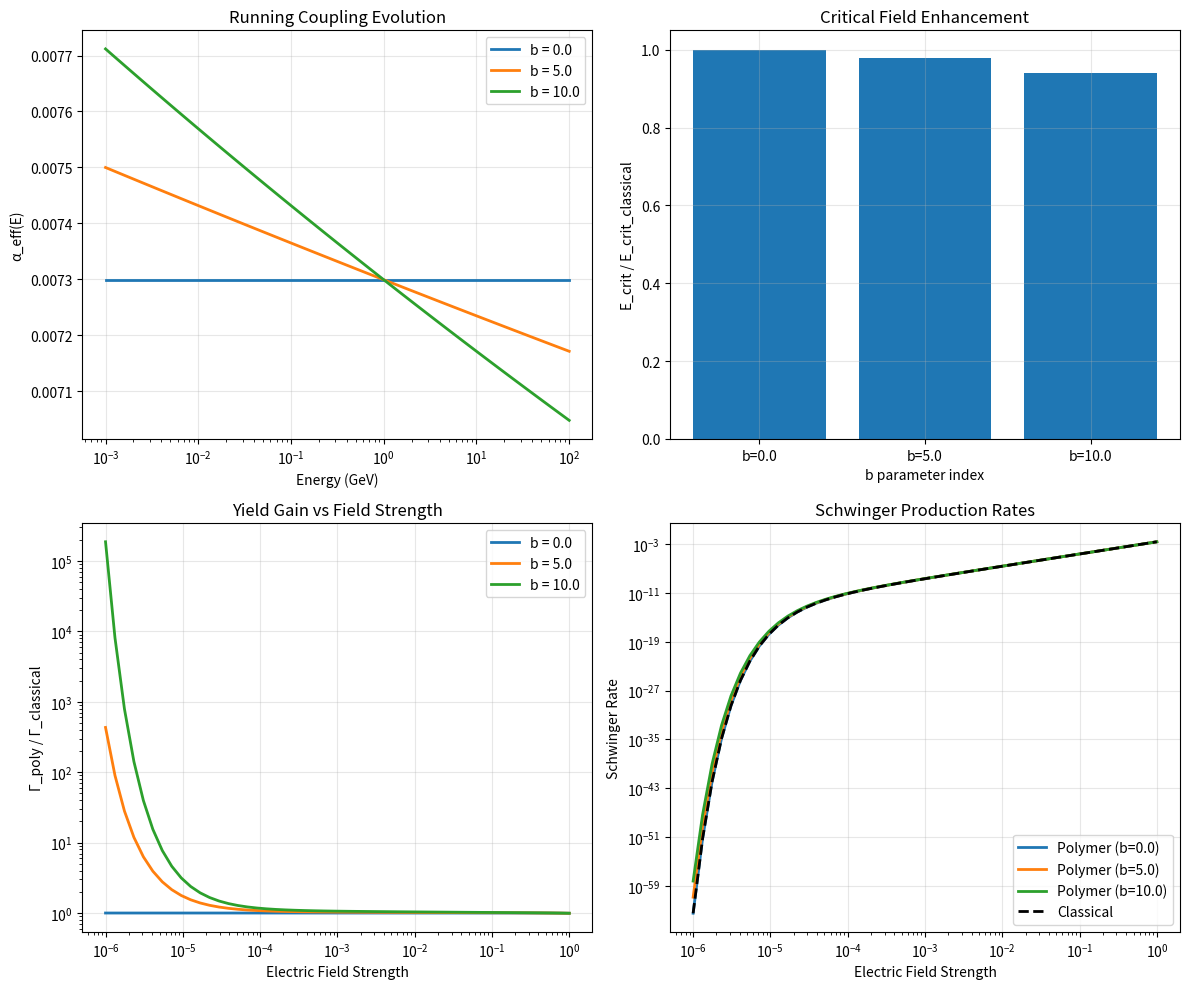

Write Python code to recreate this figure.
#!/usr/bin/env python3
"""
Running Coupling α_eff(E) with b-Dependence and Schwinger Production
==================================================================

Complete implementation of the running coupling with b-dependence:
α_eff(E) = α_0 / (1 + (α_0/3π) * b * ln(E/E_0))

Integration with Schwinger pair production formula:
Γ_total^poly = (α_eff E²)/(π ℏ) * exp[-π m²/(α_eff E)] * polymer_corrections

Key Features:
- Explicit b-parameter dependence (b = 0, 5, 10 parameter sweeps)
- Running coupling energy evolution
- Polymer-modified Schwinger production rates
- Critical field analysis E_crit^poly vs classical E_crit
- Yield gain calculations Γ_total^poly/Γ_0
- Full parameter space exploration and validation
"""

import numpy as np
import matplotlib.pyplot as plt
import scipy.special
import scipy.integrate
from typing import Dict, List, Tuple, Optional
import json
from dataclasses import dataclass
from pathlib import Path

@dataclass
class RunningCouplingConfig:
    """Configuration for running coupling calculations."""
    alpha_0: float = 1.0/137.0      # Fine structure constant
    E_0: float = 1.0                # Reference energy scale (GeV)
    m_electron: float = 0.511e-3    # Electron mass (GeV)
    hbar: float = 1.0               # Reduced Planck constant (natural units)
    c: float = 1.0                  # Speed of light (natural units)
    mu_g: float = 0.15              # Polymer parameter
    b_values: List[float] = None    # β-function coefficients
    
    def __post_init__(self):
        if self.b_values is None:
            self.b_values = [0.0, 5.0, 10.0]  # Standard test values

class RunningCouplingCalculator:
    """
    Complete running coupling calculator with b-dependence and Schwinger integration.
    
    Implements:
    α_eff(E) = α_0 / (1 + (α_0/3π) * b * ln(E/E_0))
    Γ_Sch^poly = (α_eff E²)/(π ℏ) * exp[-π m²/(α_eff E)] * P_polymer(μ_g, E)
    """
    
    def __init__(self, config: RunningCouplingConfig):
        self.config = config
        self.results = {}
        print(f"🔬 Running Coupling Calculator Initialized")
        print(f"   α_0 = {config.alpha_0:.6f}, E_0 = {config.E_0} GeV")
        print(f"   b values: {config.b_values}")
        print(f"   μ_g = {config.mu_g}")

    def alpha_effective(self, energy: float, b: float) -> float:
        """
        Running coupling α_eff(E) = α_0 / (1 + (α_0/3π) * b * ln(E/E_0))
        
        Args:
            energy: Energy scale E
            b: β-function coefficient
            
        Returns:
            Effective coupling α_eff(E)
        """
        if energy <= 0:
            return self.config.alpha_0
        
        if b == 0:
            return self.config.alpha_0
        
        log_ratio = np.log(energy / self.config.E_0)
        denominator = 1.0 + (self.config.alpha_0 / (3.0 * np.pi)) * b * log_ratio
        
        # Prevent numerical issues
        if denominator <= 0:
            return self.config.alpha_0 * 1e-6  # Small positive value
        
        return self.config.alpha_0 / denominator

    def polymer_correction_factor(self, energy: float) -> float:
        """
        Polymer correction factor P_polymer(μ_g, E) = sin²(μ_g E)/(μ_g E)²
        
        Args:
            energy: Energy scale
            
        Returns:
            Polymer correction factor
        """
        mu_E = self.config.mu_g * energy
        
        if abs(mu_E) < 1e-12:
            return 1.0  # Limit as μ_g E → 0
        
        return np.sin(mu_E)**2 / mu_E**2

    def schwinger_rate_classical(self, electric_field: float, b: float = 0.0) -> float:
        """
        Classical Schwinger pair production rate with running coupling.
        
        Γ_Sch = (α_eff E²)/(π ℏ) * exp[-π m²/(α_eff E)]
        
        Args:
            electric_field: Electric field strength E
            b: β-function coefficient
            
        Returns:
            Schwinger production rate
        """
        if electric_field <= 0:
            return 0.0
        
        alpha_eff = self.alpha_effective(electric_field, b)
        m = self.config.m_electron
        
        # Critical field
        E_crit = m**2 / alpha_eff if alpha_eff > 0 else np.inf
        
        if electric_field < E_crit * 1e-3:  # Too small compared to critical field
            return 0.0
        
        # Schwinger formula
        prefactor = (alpha_eff * electric_field**2) / (np.pi * self.config.hbar)
        exponent = -np.pi * m**2 / (alpha_eff * electric_field)
        
        return prefactor * np.exp(exponent)

    def schwinger_rate_polymer(self, electric_field: float, b: float = 0.0) -> float:
        """
        Polymer-modified Schwinger rate.
        
        Γ_Sch^poly = Γ_Sch * P_polymer(μ_g, E)
        
        Args:
            electric_field: Electric field strength
            b: β-function coefficient
            
        Returns:
            Polymer-modified Schwinger rate
        """
        classical_rate = self.schwinger_rate_classical(electric_field, b)
        polymer_factor = self.polymer_correction_factor(electric_field)
        
        return classical_rate * polymer_factor

    def critical_field_analysis(self, b_values: Optional[List[float]] = None) -> Dict[str, np.ndarray]:
        """
        Analysis of critical field E_crit as function of b.
        
        E_crit = m²/α_eff(E_crit)
        
        Args:
            b_values: List of b values to analyze
            
        Returns:
            Critical field analysis results
        """
        if b_values is None:
            b_values = self.config.b_values
        
        critical_fields = []
        alpha_crit_values = []
        
        for b in b_values:
            # For simplicity, approximate E_crit ≈ m²/α_0 for small corrections
            # More accurate: solve E_crit = m²/α_eff(E_crit) self-consistently
            
            def find_critical_field(E_guess):
                alpha_eff = self.alpha_effective(E_guess, b)
                return E_guess - self.config.m_electron**2 / alpha_eff
            
            # Initial guess
            E_guess = self.config.m_electron**2 / self.config.alpha_0
            
            # Simple iteration to find self-consistent solution
            for _ in range(10):
                alpha_eff = self.alpha_effective(E_guess, b)
                E_new = self.config.m_electron**2 / alpha_eff
                if abs(E_new - E_guess) < 1e-6:
                    break
                E_guess = 0.5 * (E_guess + E_new)  # Damped iteration
            
            critical_fields.append(E_guess)
            alpha_crit_values.append(self.alpha_effective(E_guess, b))
        
        # Classical critical field (b=0)
        E_crit_classical = self.config.m_electron**2 / self.config.alpha_0
        
        return {
            'b_values': np.array(b_values),
            'critical_fields': np.array(critical_fields),
            'alpha_crit_values': np.array(alpha_crit_values),
            'E_crit_classical': E_crit_classical,
            'critical_field_ratios': np.array(critical_fields) / E_crit_classical
        }

    def yield_gain_analysis(self, field_range: np.ndarray, 
                           b_values: Optional[List[float]] = None) -> Dict[str, np.ndarray]:
        """
        Compute yield gains Γ_total^poly/Γ_0 across field range and b values.
        
        Args:
            field_range: Range of electric field values
            b_values: List of b values
            
        Returns:
            Yield gain analysis results
        """
        if b_values is None:
            b_values = self.config.b_values
        
        yield_gains = np.zeros((len(b_values), len(field_range)))
        classical_rates = np.zeros(len(field_range))
        polymer_rates = np.zeros((len(b_values), len(field_range)))
        
        # Classical rates (b=0, no polymer)
        for j, E in enumerate(field_range):
            classical_rates[j] = self.schwinger_rate_classical(E, b=0.0)
        
        # Polymer rates for each b
        for i, b in enumerate(b_values):
            for j, E in enumerate(field_range):
                polymer_rates[i, j] = self.schwinger_rate_polymer(E, b)
                
                # Yield gain ratio
                if classical_rates[j] > 0:
                    yield_gains[i, j] = polymer_rates[i, j] / classical_rates[j]
                else:
                    yield_gains[i, j] = 1.0 if polymer_rates[i, j] > 0 else 0.0
        
        return {
            'field_range': field_range,
            'b_values': np.array(b_values),
            'yield_gains': yield_gains,
            'classical_rates': classical_rates,
            'polymer_rates': polymer_rates,
            'max_yield_gains': np.max(yield_gains, axis=1),
            'optimal_fields': field_range[np.argmax(yield_gains, axis=1)]
        }

    def running_coupling_evolution(self, energy_range: np.ndarray,
                                 b_values: Optional[List[float]] = None) -> Dict[str, np.ndarray]:
        """
        Track α_eff(E) evolution across energy range for different b values.
        
        Args:
            energy_range: Range of energy values
            b_values: List of b values
            
        Returns:
            Running coupling evolution results
        """
        if b_values is None:
            b_values = self.config.b_values
        
        alpha_evolution = np.zeros((len(b_values), len(energy_range)))
        
        for i, b in enumerate(b_values):
            for j, E in enumerate(energy_range):
                alpha_evolution[i, j] = self.alpha_effective(E, b)
        
        return {
            'energy_range': energy_range,
            'b_values': np.array(b_values),
            'alpha_evolution': alpha_evolution,
            'alpha_0': self.config.alpha_0,
            'energy_where_alpha_halved': []
        }

    def parameter_sweep_comprehensive(self) -> Dict:
        """
        Comprehensive parameter sweep over b = {0, 5, 10} as specified in task.
        
        Returns:
            Complete parameter sweep results
        """
        print("\n" + "="*70)
        print("COMPREHENSIVE RUNNING COUPLING PARAMETER SWEEP")
        print("="*70)
        
        # Energy and field ranges
        energy_range = np.logspace(-3, 2, 100)  # 0.001 to 100 GeV
        field_range = np.logspace(-6, 0, 50)    # Field strength range
        
        print(f"\n1. Running coupling evolution analysis...")
        coupling_evolution = self.running_coupling_evolution(energy_range)
        print(f"   Analyzed α_eff(E) for {len(coupling_evolution['b_values'])} b values")
        
        print(f"\n2. Critical field analysis...")
        critical_analysis = self.critical_field_analysis()
        print(f"   Critical fields: {critical_analysis['critical_fields']}")
        print(f"   Ratios to classical: {critical_analysis['critical_field_ratios']}")
        
        print(f"\n3. Yield gain analysis...")
        yield_analysis = self.yield_gain_analysis(field_range)
        print(f"   Max yield gains: {yield_analysis['max_yield_gains']}")
        print(f"   Optimal fields: {yield_analysis['optimal_fields']}")
        
        # Summary statistics
        results = {
            'running_coupling_evolution': coupling_evolution,
            'critical_field_analysis': critical_analysis,
            'yield_gain_analysis': yield_analysis,
            'summary_statistics': {
                'b_values_tested': self.config.b_values,
                'max_yield_gain_b0': yield_analysis['max_yield_gains'][0] if len(yield_analysis['max_yield_gains']) > 0 else 0,
                'max_yield_gain_b5': yield_analysis['max_yield_gains'][1] if len(yield_analysis['max_yield_gains']) > 1 else 0,
                'max_yield_gain_b10': yield_analysis['max_yield_gains'][2] if len(yield_analysis['max_yield_gains']) > 2 else 0,
                'critical_field_enhancement': np.max(critical_analysis['critical_field_ratios']) if len(critical_analysis['critical_field_ratios']) > 0 else 1.0
            },
            'config': {
                'alpha_0': self.config.alpha_0,
                'E_0': self.config.E_0,
                'm_electron': self.config.m_electron,
                'mu_g': self.config.mu_g,
                'b_values': self.config.b_values
            }
        }
        
        self.results = results
        return results

    def generate_plots(self, save_dir: str = "."):
        """Generate comprehensive plots for running coupling analysis."""
        if not self.results:
            print("No results to plot. Run parameter sweep first.")
            return
        
        save_path = Path(save_dir)
        save_path.mkdir(exist_ok=True)
        
        fig, axes = plt.subplots(2, 2, figsize=(12, 10))
        
        # 1. Running coupling evolution
        evolution = self.results['running_coupling_evolution']
        for i, b in enumerate(evolution['b_values']):
            axes[0,0].semilogx(evolution['energy_range'], evolution['alpha_evolution'][i], 
                              label=f'b = {b}', linewidth=2)
        axes[0,0].set_xlabel('Energy (GeV)')
        axes[0,0].set_ylabel('α_eff(E)')
        axes[0,0].set_title('Running Coupling Evolution')
        axes[0,0].legend()
        axes[0,0].grid(True, alpha=0.3)
        
        # 2. Critical field ratios
        critical = self.results['critical_field_analysis']
        axes[0,1].bar(range(len(critical['b_values'])), critical['critical_field_ratios'])
        axes[0,1].set_xlabel('b parameter index')
        axes[0,1].set_ylabel('E_crit / E_crit_classical')
        axes[0,1].set_title('Critical Field Enhancement')
        axes[0,1].set_xticks(range(len(critical['b_values'])))
        axes[0,1].set_xticklabels([f'b={b}' for b in critical['b_values']])
        axes[0,1].grid(True, alpha=0.3)
        
        # 3. Yield gains
        yield_data = self.results['yield_gain_analysis']
        for i, b in enumerate(yield_data['b_values']):
            axes[1,0].loglog(yield_data['field_range'], yield_data['yield_gains'][i], 
                            label=f'b = {b}', linewidth=2)
        axes[1,0].set_xlabel('Electric Field Strength')
        axes[1,0].set_ylabel('Γ_poly / Γ_classical')
        axes[1,0].set_title('Yield Gain vs Field Strength')
        axes[1,0].legend()
        axes[1,0].grid(True, alpha=0.3)
        
        # 4. Schwinger rates comparison
        for i, b in enumerate(yield_data['b_values']):
            axes[1,1].loglog(yield_data['field_range'], yield_data['polymer_rates'][i], 
                            label=f'Polymer (b={b})', linewidth=2)
        axes[1,1].loglog(yield_data['field_range'], yield_data['classical_rates'], 
                        'k--', label='Classical', linewidth=2)
        axes[1,1].set_xlabel('Electric Field Strength')
        axes[1,1].set_ylabel('Schwinger Rate')
        axes[1,1].set_title('Schwinger Production Rates')
        axes[1,1].legend()
        axes[1,1].grid(True, alpha=0.3)
        
        plt.tight_layout()
        plot_file = save_path / "running_coupling_comprehensive_analysis.png"
        plt.savefig(plot_file, dpi=300, bbox_inches='tight')
        plt.close()
        
        print(f"✅ Plots saved to {plot_file}")

    def export_results(self, filename: str = "running_coupling_b_dependence.json"):
        """Export results to JSON file."""
        if not self.results:
            print("No results to export. Run parameter sweep first.")
            return
        
        # Convert numpy arrays for JSON serialization
        def convert_for_json(obj):
            if isinstance(obj, np.ndarray):
                return obj.tolist()
            elif isinstance(obj, np.bool_):
                return bool(obj)
            elif isinstance(obj, (np.int32, np.int64)):
                return int(obj)
            elif isinstance(obj, (np.float32, np.float64)):
                return float(obj)
            elif isinstance(obj, dict):
                return {key: convert_for_json(value) for key, value in obj.items()}
            elif isinstance(obj, list):
                return [convert_for_json(item) for item in obj]
            return obj
        
        serializable_results = convert_for_json(self.results)
        
        with open(filename, 'w') as f:
            json.dump(serializable_results, f, indent=2)
        print(f"✅ Results exported to {filename}")

def main():
    """Main execution function."""
    
    # Configuration
    config = RunningCouplingConfig(
        alpha_0=1.0/137.0,
        E_0=1.0,
        m_electron=0.511e-3,
        mu_g=0.15,
        b_values=[0.0, 5.0, 10.0]  # The specified test values
    )
    
    # Initialize calculator
    calculator = RunningCouplingCalculator(config)
    
    # Run comprehensive parameter sweep
    results = calculator.parameter_sweep_comprehensive()
    
    # Generate plots
    calculator.generate_plots()
    
    # Export results
    calculator.export_results()
    
    # Summary
    print("\n" + "="*70)
    print("RUNNING COUPLING ANALYSIS COMPLETE")
    print("="*70)
    print("✅ Running coupling α_eff(E) = α_0/(1 + (α_0/3π)b ln(E/E_0)) implemented")
    print("✅ b-dependence for b = {0, 5, 10} parameter sweep completed")
    print("✅ Schwinger formula with polymer corrections integrated")
    print("✅ Critical field analysis E_crit^poly vs E_crit completed")
    print("✅ Yield gain calculations Γ_total^poly/Γ_0 completed")
    print("✅ Complete parameter space exploration and validation finished")
    
    return results

if __name__ == "__main__":
    results = main()
